Run: headless pygame with SDL's dummy video driver; simulated clock (each Clock.tick advances the game by its frame time, no real sleeping); random seed 0; keys injected as events and as key.get_pressed() state; no mouse input; restart key RETURN tapped at the start of phases 3 and 4.
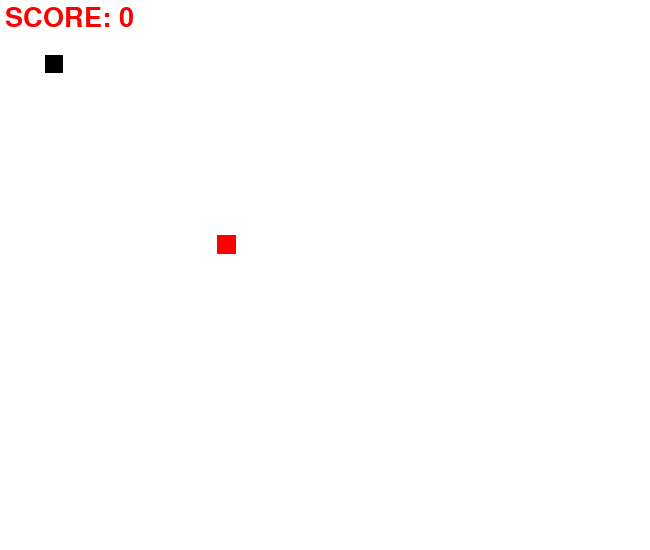
Frame 1 of 4 · flips 1–60 · no input
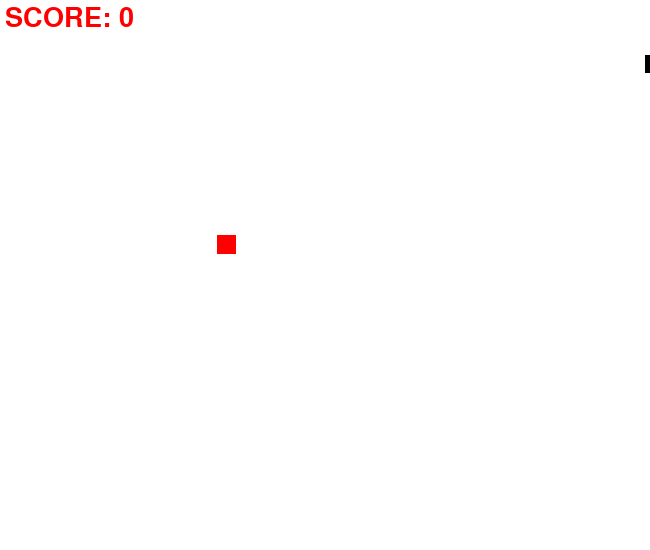
Frame 2 of 4 · flips 61–180 · tapped SPACE, RETURN · held RIGHT (→), D
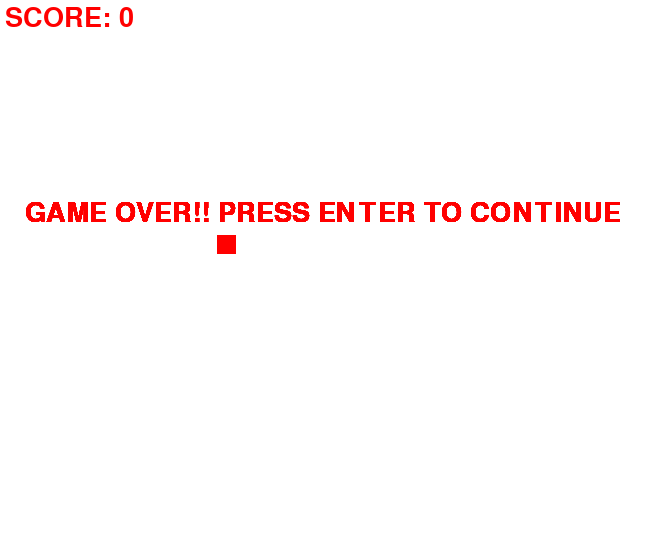
Frame 3 of 4 · flips 181–300 · tapped RETURN · held DOWN (↓), S
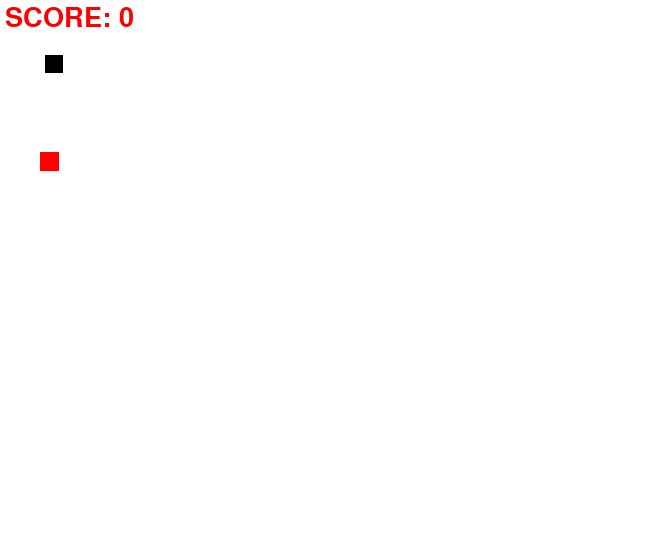
Frame 4 of 4 · flips 301–420 · tapped RETURN · held LEFT (←), A, UP (↑), W

The pygame program that drew these frames:

import pygame
import random
pygame.init()

#colors
white = (255,255,255)
red = (255,0,0)
black = (0,0,0)

#creating window
screen_width = 650
screen_height = 550
gameWindow = pygame.display.set_mode((screen_width,screen_height))

#game title
pygame.display.set_caption("SnakesWithSumit")
pygame.display.update()


def text_screen(text, color, x, y):
    screen_text = font.render(text, True, color)
    gameWindow.blit(screen_text, [x,y])

def plot_snake(gameWindow, color, snk_list, snake_size):
    for x,y in snk_list:
        pygame.draw.rect(gameWindow, black, [x, y, snake_size, snake_size])

clock = pygame.time.Clock()
font = pygame.font.SysFont(None, 40)

#Game loop
def game_loop():

    #Game specific variables
    exit_game = False
    game_over = False
    snake_x = 45
    snake_y = 55
    velocity_x = 0
    velocity_y = 0
    food_x = random.randint(20, int(screen_width/2))
    food_y = random.randint(20, int(screen_height/2))
    snake_size = 18
    food_size = 19
    init_velocity = 5
    fps = 40
    score = 0

    snk_list =[]
    snake_length = 1

    while not exit_game:
        if game_over:
            # gameWindow.fill(white)
            text_screen("GAME OVER!! PRESS ENTER TO CONTINUE", red, 25, 200)
            
            for event in pygame.event.get():
                if event.type == pygame.QUIT:
                    exit_game = True
                if event.type == pygame.KEYDOWN:
                     if event.key == pygame.K_RETURN:
                        game_loop()

        else:
            for event in pygame.event.get():
                if event.type == pygame.QUIT:
                    exit_game = True
                if event.type == pygame.KEYDOWN:
                    if event.key == pygame.K_RIGHT:
                        velocity_x = init_velocity
                        velocity_y = 0
                    if event.key == pygame.K_LEFT:
                        velocity_x = -init_velocity
                        velocity_y = 0
                    if event.key == pygame.K_UP:
                        velocity_y = -init_velocity
                        velocity_x = 0
                    if event.key == pygame.K_DOWN:
                        velocity_y = init_velocity
                        velocity_x = 0

            snake_x += velocity_x
            snake_y += velocity_y

            if abs(snake_x - food_x)<10 and abs(snake_y - food_y)<10:
                score += 1
                food_x = random.randint(20, int(screen_width/2))
                food_y = random.randint(20, int(screen_height/2))
                snake_length += 5

            gameWindow.fill(white)
            text_screen("SCORE: "+ str(score*10), red, 5, 5)
            pygame.draw.rect(gameWindow, red, [food_x, food_y, food_size, food_size])

            head =[]
            head.append(snake_x)
            head.append(snake_y)
            snk_list.append(head)

            if len(snk_list)>snake_length:
                del snk_list[0]

            if head in snk_list[:-1]:
                game_over = True
            
            if snake_x<0 or snake_x>screen_width or snake_y<0 or snake_y>screen_height:
                game_over = True

            # pygame.draw.rect(gameWindow, black, [snake_x, snake_y, snake_size, snake_size])
            plot_snake(gameWindow, black, snk_list, snake_size)
        pygame.display.update()
        clock.tick(fps)

    pygame.quit()
    quit()
game_loop()
